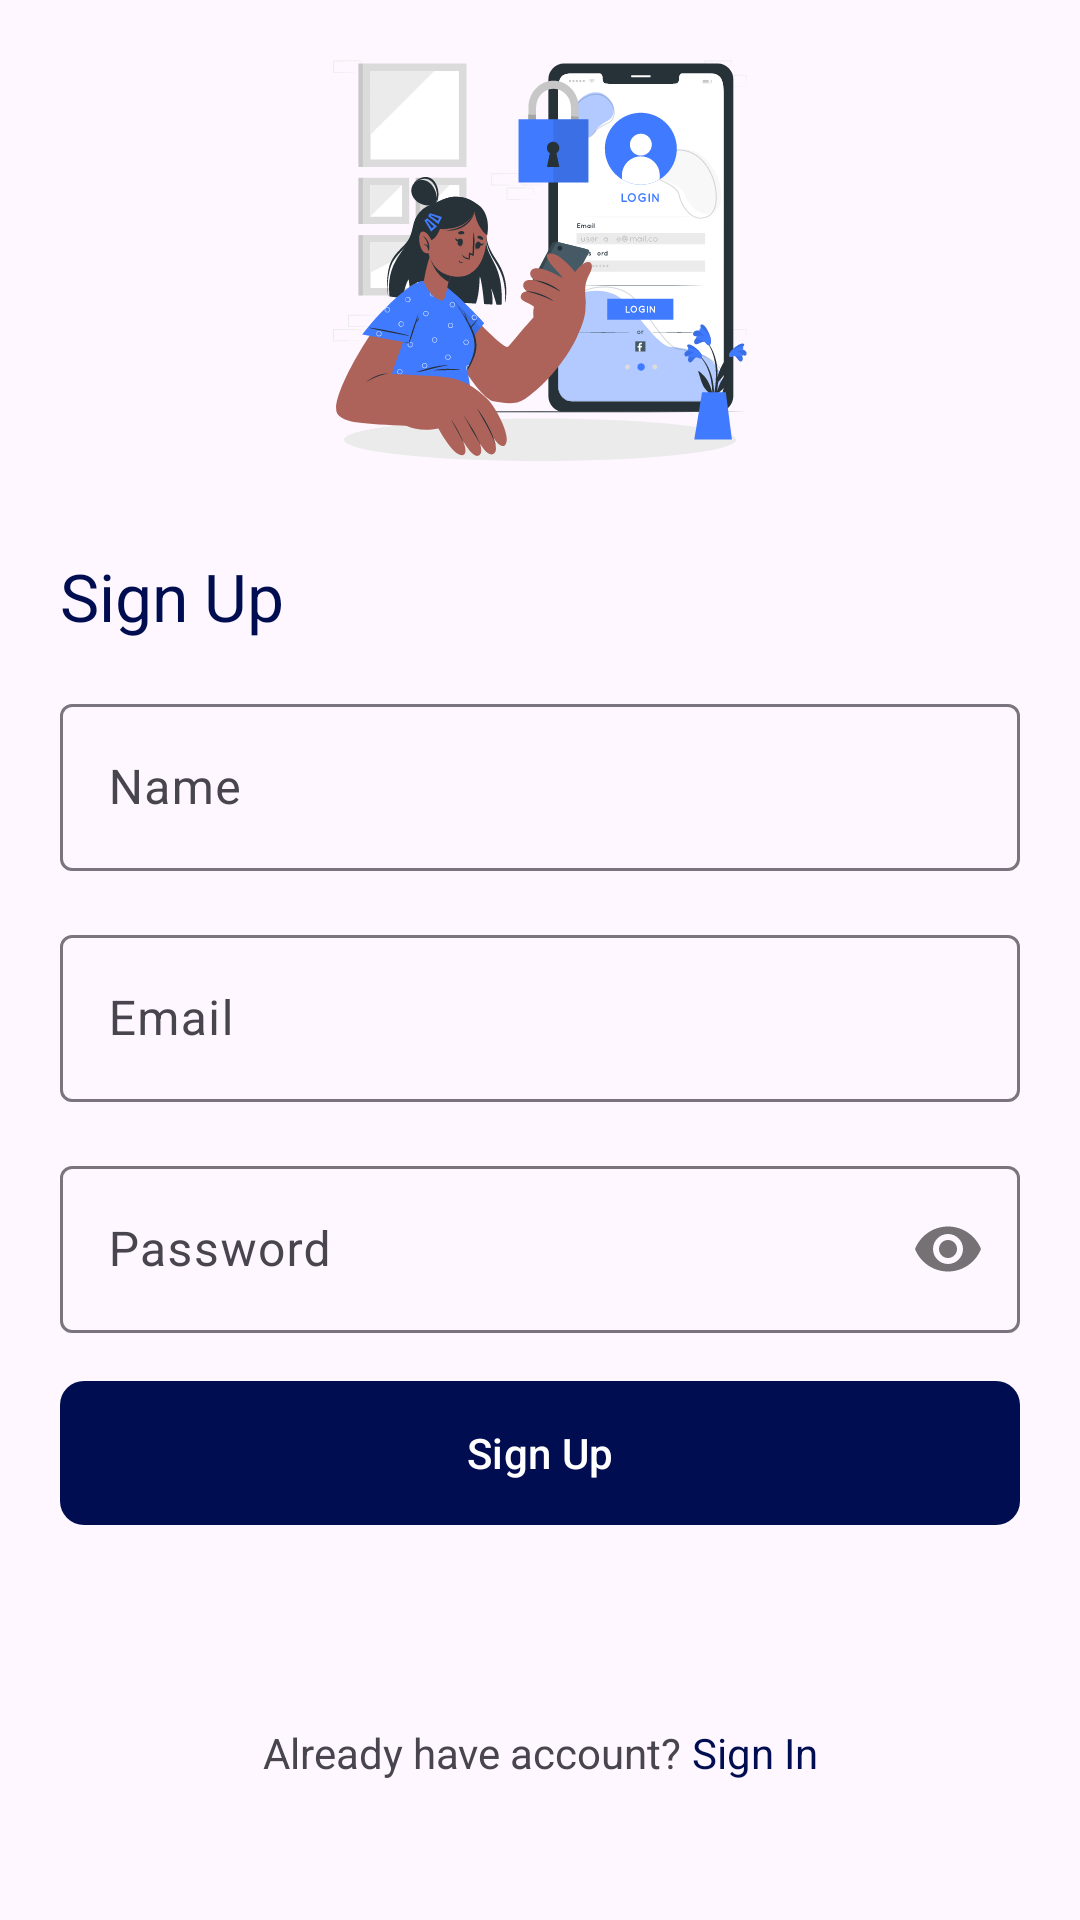

Write the Android layout XML for this screen, with the resource values it uses.
<!-- AndroidManifest.xml: application theme Theme.SchoolLogging -->
<!-- res/layout/sign_up_fragment.xml -->
<?xml version="1.0" encoding="utf-8"?>
<androidx.constraintlayout.widget.ConstraintLayout xmlns:android="http://schemas.android.com/apk/res/android"
    xmlns:app="http://schemas.android.com/apk/res-auto"
    xmlns:tools="http://schemas.android.com/tools"
    android:layout_width="match_parent"
    android:layout_height="match_parent"
    tools:context=".presentations.auth.screens.SignUp">

    <com.google.android.material.imageview.ShapeableImageView
        android:id="@+id/auth_img_label"
        android:layout_width="wrap_content"
        android:layout_height="wrap_content"
        android:layout_marginTop="20dp"
        app:layout_constraintEnd_toEndOf="@id/guidelineEnd"
        app:layout_constraintStart_toStartOf="@id/guidelineStart"
        app:layout_constraintTop_toTopOf="parent"
        app:srcCompat="@drawable/sign_in_svg_label" />

    <com.google.android.material.textview.MaterialTextView
        android:id="@+id/auth_title_text"
        android:layout_width="0dp"
        android:layout_height="wrap_content"
        android:layout_marginTop="30dp"
        android:text="@string/sign_up"
        android:textAppearance="?textAppearanceTitleLarge"
        android:textColor="?colorPrimary"
        app:fontFamily="@font/roboto_bold"
        app:layout_constraintEnd_toEndOf="@id/guidelineEnd"
        app:layout_constraintStart_toStartOf="@id/guidelineStart"
        app:layout_constraintTop_toBottomOf="@id/auth_img_label" />

    <com.google.android.material.textfield.TextInputLayout
        android:id="@+id/authNameInputLayout"
        android:layout_width="0dp"
        android:layout_height="wrap_content"
        android:layout_marginTop="16dp"
        android:hint="Name"
        app:hintEnabled="true"
        app:layout_constraintEnd_toEndOf="@id/guidelineEnd"
        app:layout_constraintStart_toStartOf="@id/guidelineStart"
        app:layout_constraintTop_toBottomOf="@id/auth_title_text">

        <com.google.android.material.textfield.TextInputEditText
            android:id="@+id/authNameInput"
            android:layout_width="match_parent"
            android:layout_height="wrap_content"
            android:inputType="text" />

    </com.google.android.material.textfield.TextInputLayout>

    <com.google.android.material.textfield.TextInputLayout
        android:id="@+id/authEmailInputLayout"
        android:layout_width="0dp"
        android:layout_height="wrap_content"
        android:layout_marginTop="16dp"
        android:hint="Email"
        app:hintEnabled="true"
        app:layout_constraintEnd_toEndOf="@id/guidelineEnd"
        app:layout_constraintStart_toStartOf="@id/guidelineStart"
        app:layout_constraintTop_toBottomOf="@id/authNameInputLayout">

        <com.google.android.material.textfield.TextInputEditText
            android:id="@+id/emailInput"
            android:layout_width="match_parent"
            android:layout_height="wrap_content"
            android:inputType="textEmailAddress" />

    </com.google.android.material.textfield.TextInputLayout>

    <com.google.android.material.textfield.TextInputLayout
        android:id="@+id/authPassInputLayout"
        android:layout_width="0dp"
        android:layout_height="wrap_content"
        android:layout_marginTop="16dp"
        android:hint="Password"
        app:hintEnabled="true"
        app:layout_constraintEnd_toEndOf="@id/guidelineEnd"
        app:layout_constraintStart_toStartOf="@id/guidelineStart"
        app:layout_constraintTop_toBottomOf="@id/authEmailInputLayout"
        app:passwordToggleEnabled="true">

        <com.google.android.material.textfield.TextInputEditText
            android:id="@+id/authPassInput"
            android:layout_width="match_parent"
            android:layout_height="wrap_content"
            android:inputType="textWebPassword" />

    </com.google.android.material.textfield.TextInputLayout>

    <com.google.android.material.button.MaterialButton
        android:id="@+id/auth_sign_up"
        style="@style/ElevatedButton"
        android:text="@string/sign_up"
        app:layout_constraintEnd_toEndOf="@id/guidelineEnd"
        app:layout_constraintStart_toStartOf="@id/guidelineStart"
        app:layout_constraintTop_toBottomOf="@id/authPassInputLayout" />

    <androidx.appcompat.widget.LinearLayoutCompat
        android:layout_width="wrap_content"
        android:layout_height="wrap_content"
        android:layout_marginTop="20dp"
        android:gravity="center"
        app:layout_constraintBottom_toBottomOf="parent"
        app:layout_constraintEnd_toEndOf="@id/guidelineEnd"
        app:layout_constraintStart_toStartOf="@id/guidelineStart"
        app:layout_constraintTop_toBottomOf="@id/auth_sign_up">

        <com.google.android.material.textview.MaterialTextView
            android:layout_width="wrap_content"
            android:layout_height="wrap_content"
            android:text="Already have account? " />

        <com.google.android.material.textview.MaterialTextView
            android:id="@+id/auth_sign_in_action"
            android:layout_width="wrap_content"
            android:layout_height="wrap_content"
            android:text="Sign In"
            android:textColor="?colorPrimary" />
    </androidx.appcompat.widget.LinearLayoutCompat>

    <androidx.constraintlayout.widget.Guideline
        android:id="@+id/guidelineEnd"
        android:layout_width="wrap_content"
        android:layout_height="wrap_content"
        android:orientation="vertical"
        app:layout_constraintGuide_end="@dimen/edgeGuideline" />

    <androidx.constraintlayout.widget.Guideline
        android:id="@+id/guidelineStart"
        android:layout_width="wrap_content"
        android:layout_height="wrap_content"
        android:orientation="vertical"
        app:layout_constraintGuide_begin="@dimen/edgeGuideline" />

</androidx.constraintlayout.widget.ConstraintLayout>
<!-- resources referenced by this layout -->
<resources>
  <dimen name="edgeGuideline">20dp</dimen>
  <!-- drawable sign_in_svg_label: vector/xml drawable (drawable, 128946 chars, omitted) -->
  <string name="sign_up">Sign Up</string>
  <style name="ElevatedButton" parent="Widget.Material3.Button">
          <item name="android:insetBottom">0dp</item>
          <item name="android:insetTop">0dp</item>
          <item name="elevation">0dp</item>
          <item name="android:layout_width">0dp</item>
          <item name="android:layout_height">wrap_content</item>
          <item name="cornerRadius">8dp</item>
          <item name="android:layout_marginTop">16dp</item>
          <item name="android:layout_marginBottom">20dp</item>
      </style>
  <style name="Theme.SchoolLogging" parent="Base.Theme.SchoolLogging" />
  <style name="Base.Theme.SchoolLogging" parent="Theme.Material3.DayNight.NoActionBar">
          
          <item name="colorPrimary">@color/blue_800</item>
          <item name="colorOnPrimaryContainer">@color/white</item>
      </style>
  <color name="blue_800">#000d50</color>
  <color name="white">#FFFFFFFF</color>
</resources>
